3-way image classification set "texas_tortoise_composite" from GitHub (csekharan/tortoise-predictor); label vocabulary: blank, other animal, tortoise.

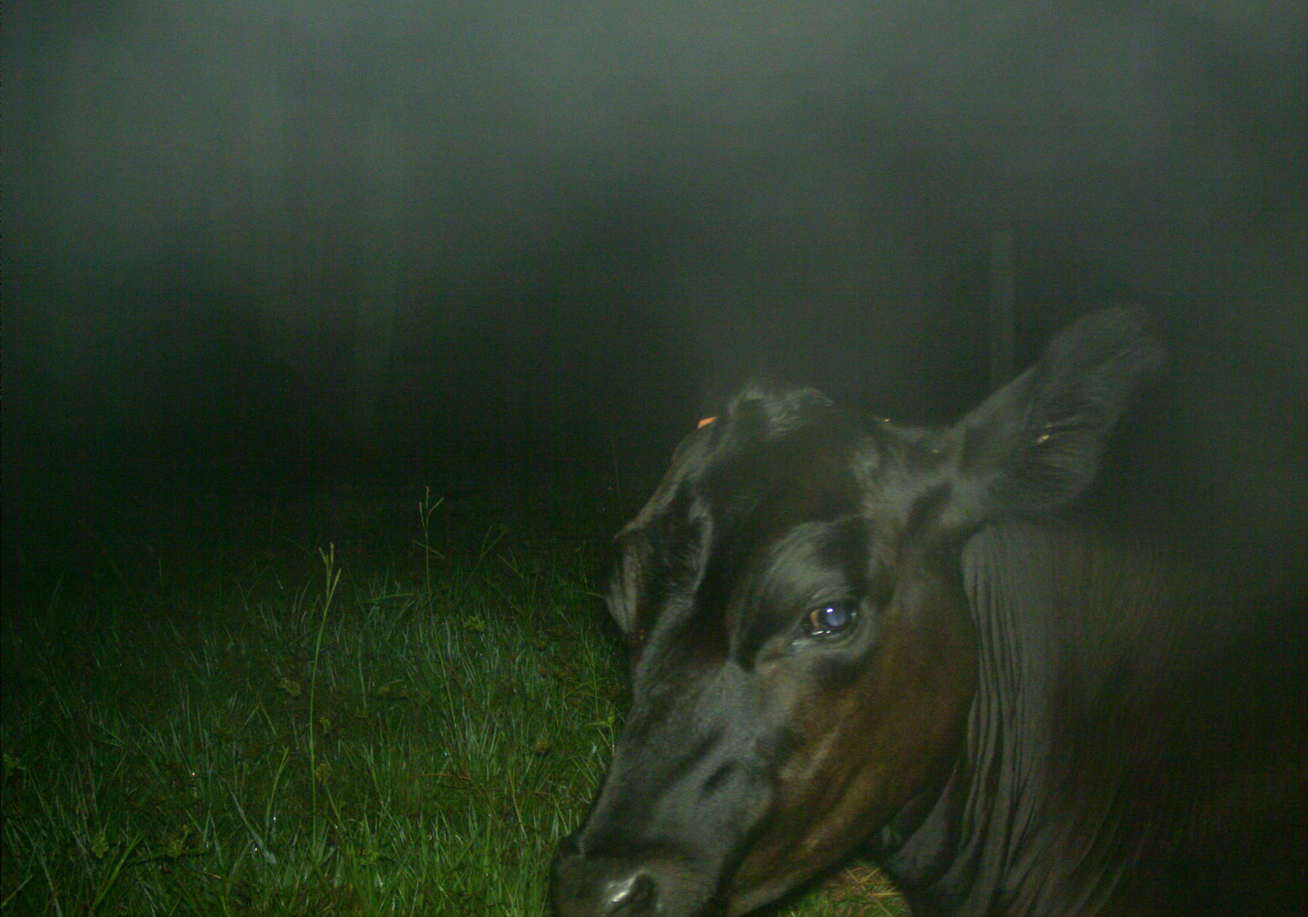
Label: other animal

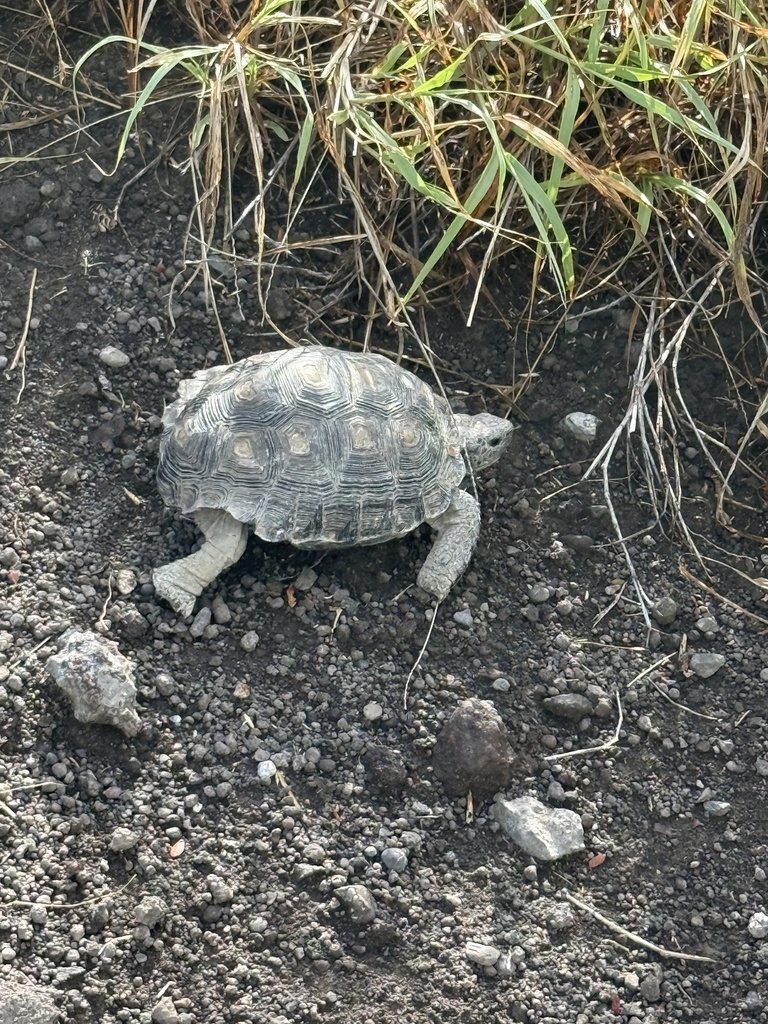
Label: tortoise

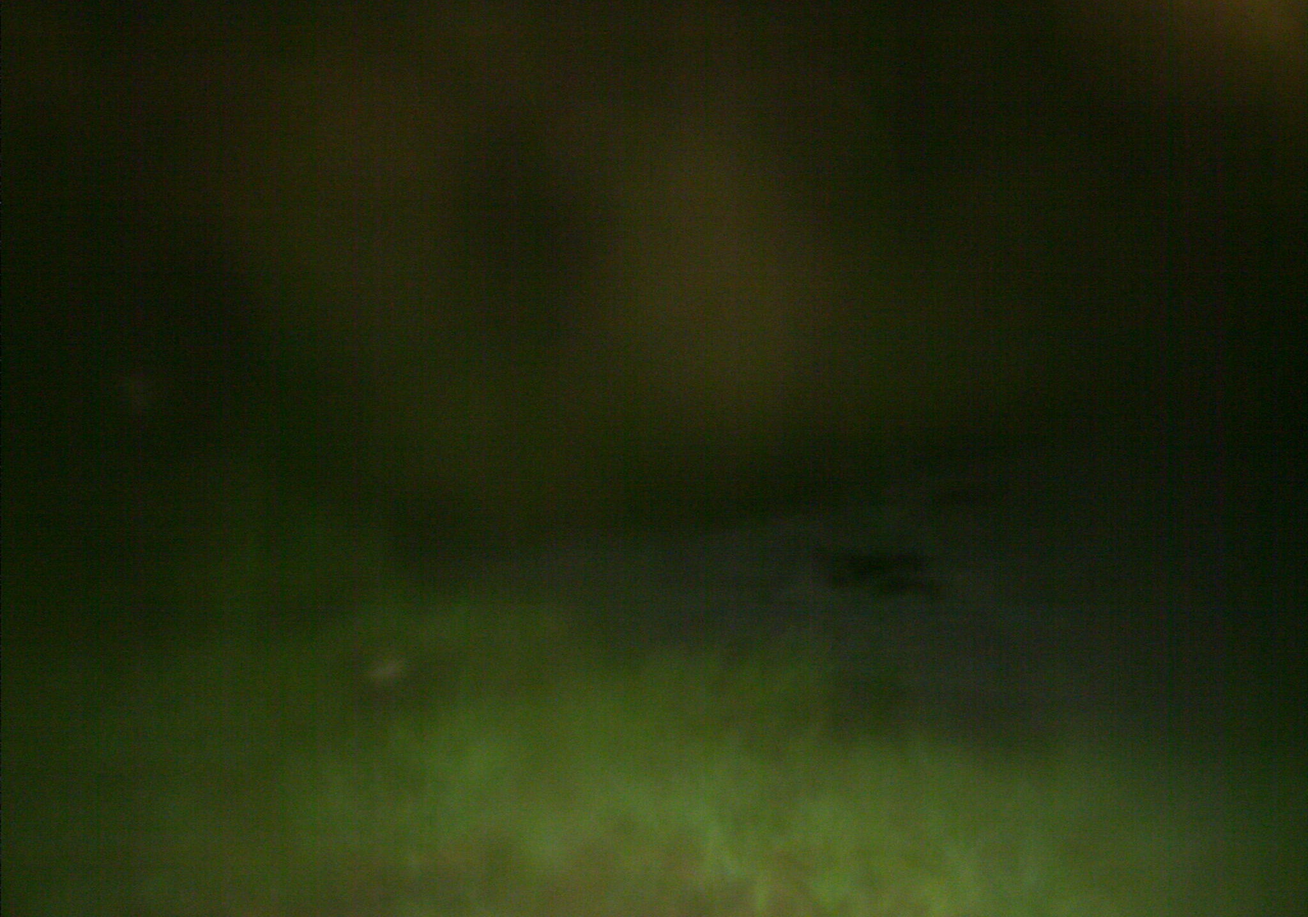
Label: blank

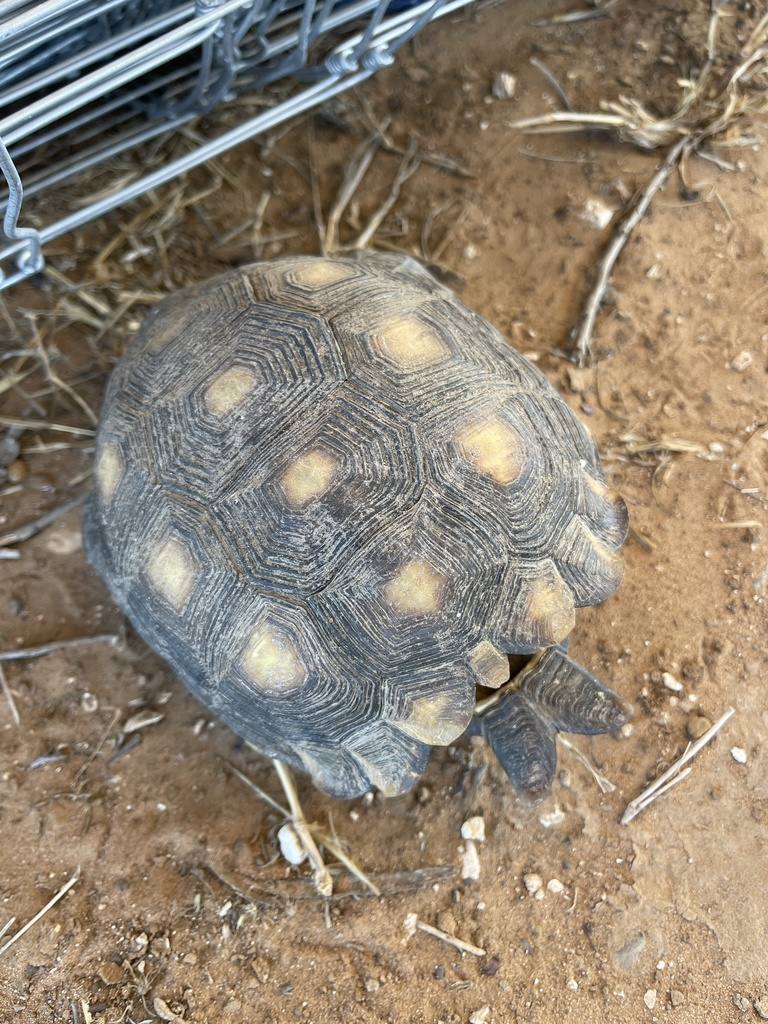
Label: tortoise

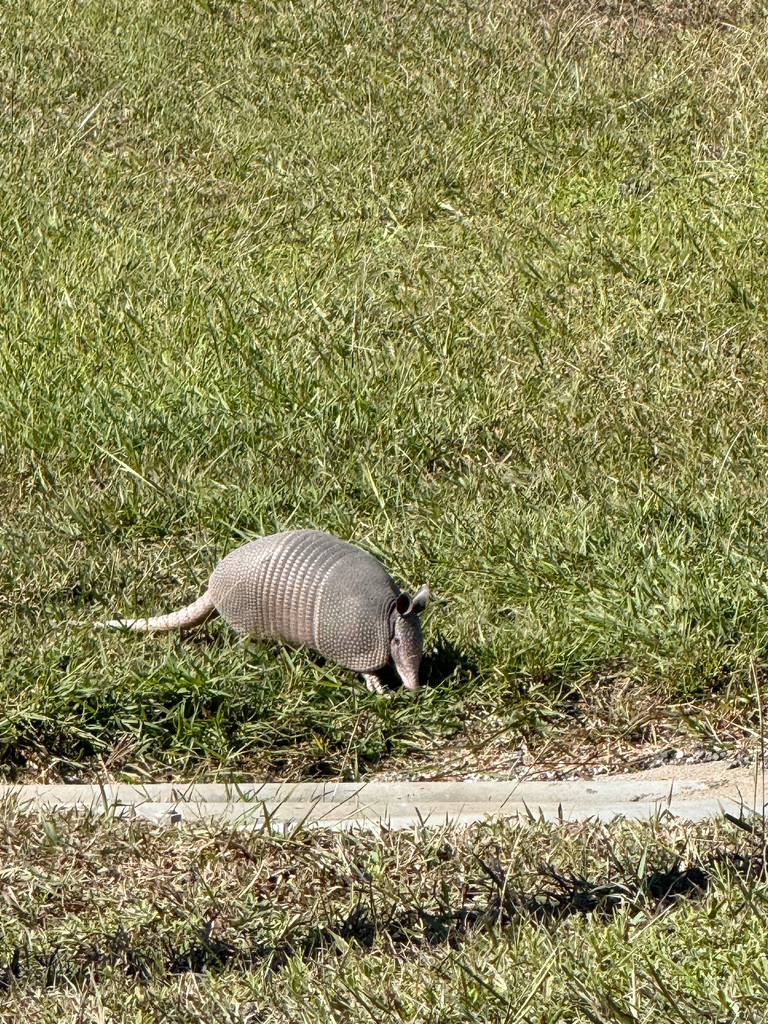
Label: other animal

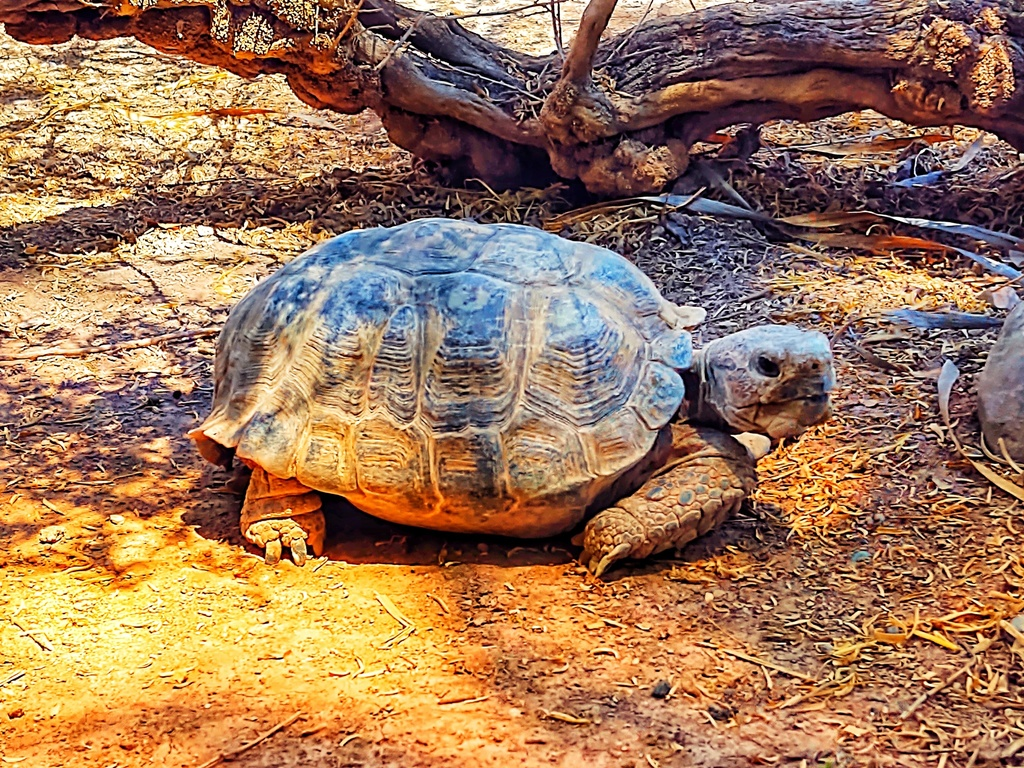
Label: tortoise
